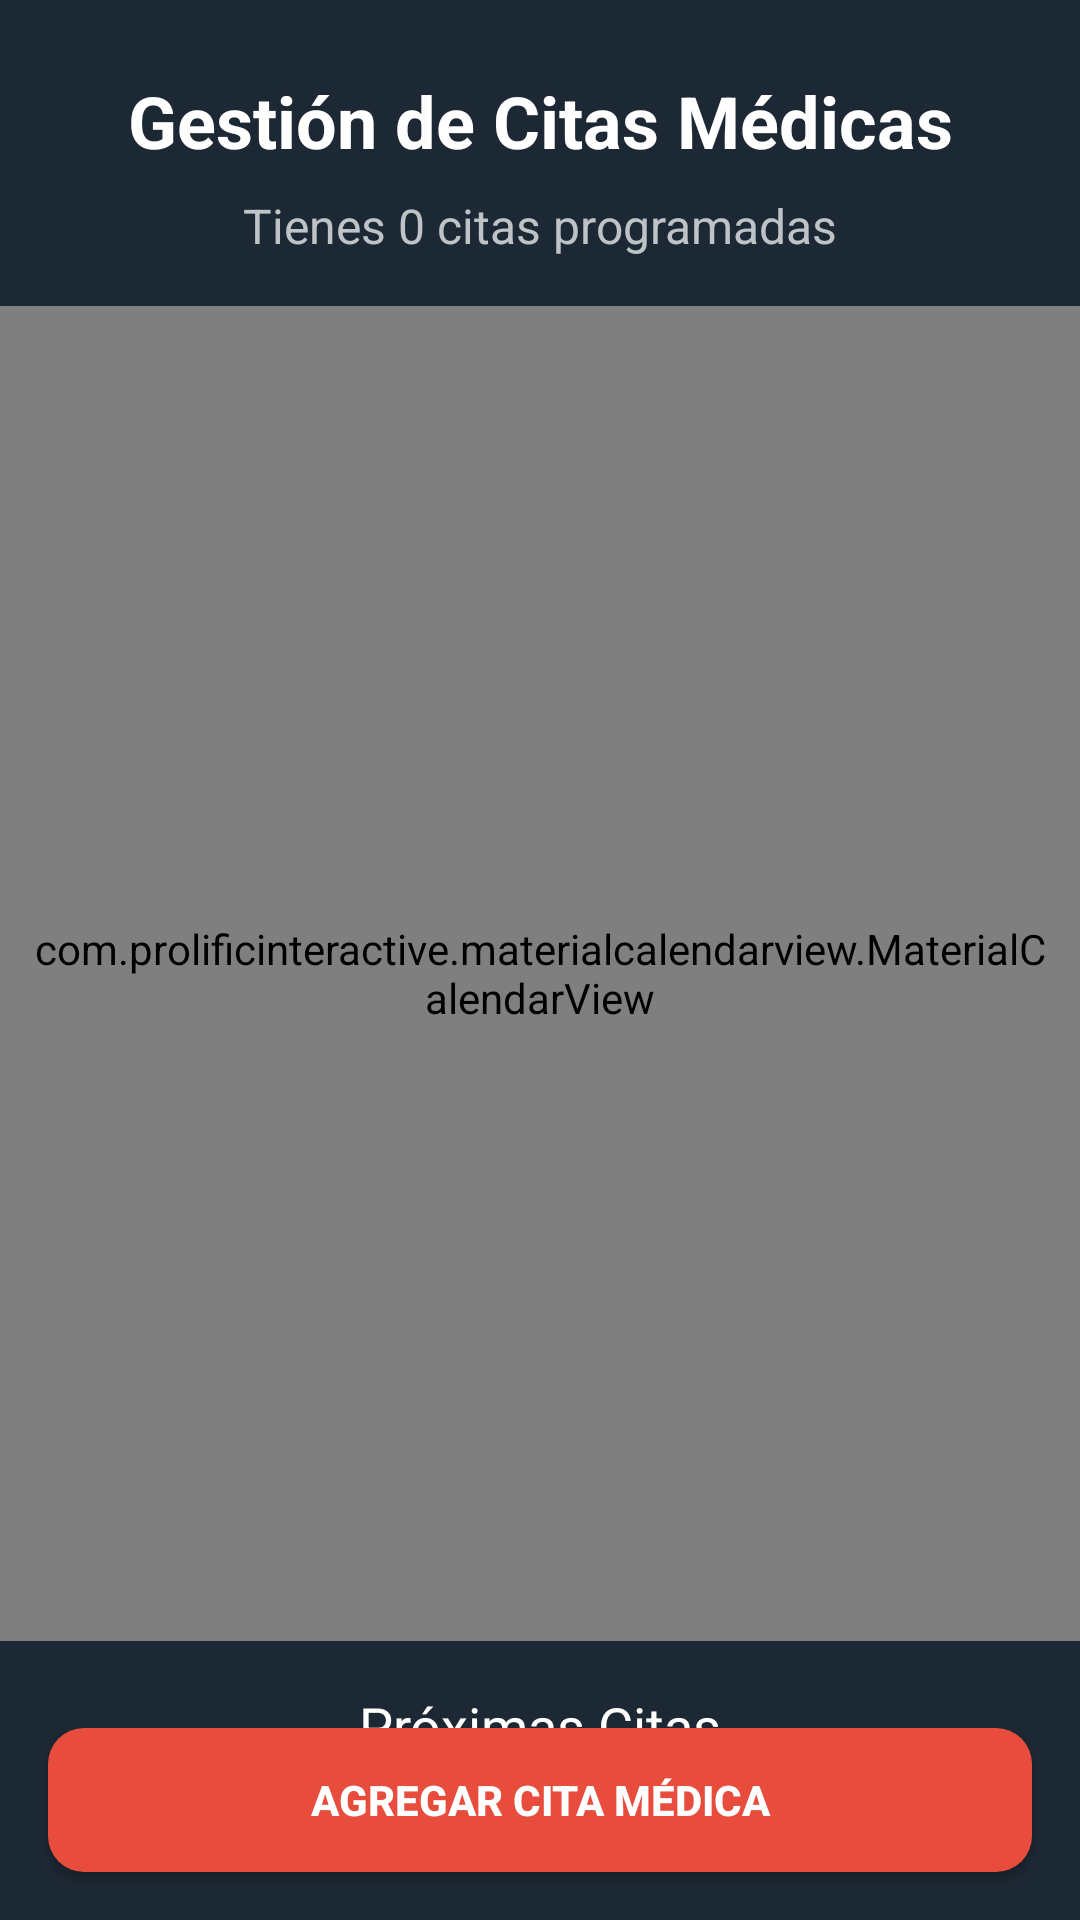

This screen was rendered from an Android layout file. Write that file and the resources it references.
<!-- AndroidManifest.xml: activity theme Theme.SilverDigital -->
<!-- res/layout/activity_citas_medicas.xml -->
<?xml version="1.0" encoding="utf-8"?>
<androidx.constraintlayout.widget.ConstraintLayout
    xmlns:android="http://schemas.android.com/apk/res/android"
    xmlns:app="http://schemas.android.com/apk/res-auto"
    xmlns:tools="http://schemas.android.com/tools"
    android:layout_width="match_parent"
    android:layout_height="match_parent"
    android:background="@color/background_dark">

    
    <TextView
        android:id="@+id/tvTitle"
        android:layout_width="wrap_content"
        android:layout_height="wrap_content"
        android:layout_marginTop="24dp"
        android:layout_marginStart="16dp"
        android:layout_marginEnd="16dp"
        android:text="Gestión de Citas Médicas"
        android:textColor="@color/white"
        android:textSize="24sp"
        android:textStyle="bold"
        app:layout_constraintTop_toTopOf="parent"
        app:layout_constraintStart_toStartOf="parent"
        app:layout_constraintEnd_toEndOf="parent" />

    <TextView
        android:id="@+id/tvSubtitle"
        android:layout_width="wrap_content"
        android:layout_height="wrap_content"
        android:layout_marginTop="8dp"
        android:text="Tienes 0 citas programadas"
        android:textColor="@color/gray"
        android:textSize="16sp"
        app:layout_constraintTop_toBottomOf="@id/tvTitle"
        app:layout_constraintStart_toStartOf="parent"
        app:layout_constraintEnd_toEndOf="parent" />

    
    <com.prolificinteractive.materialcalendarview.MaterialCalendarView
        android:id="@+id/calendarView"
        android:layout_width="@dimen/layout_width_calendario"
        android:layout_height="@dimen/layout_height_calendario"
        android:layout_marginTop="16dp"
        android:background="@color/white"
        android:padding="10dp"
        app:layout_constraintEnd_toEndOf="parent"
        app:layout_constraintStart_toStartOf="parent"
        app:layout_constraintTop_toBottomOf="@id/tvSubtitle" />

    
    <TextView
        android:id="@+id/tvUpcomingAppointments"
        android:layout_width="wrap_content"
        android:layout_height="wrap_content"
        android:layout_marginTop="16dp"
        android:text="Próximas Citas"
        android:textColor="@color/white"
        android:textSize="18sp"
        app:layout_constraintTop_toBottomOf="@id/calendarView"
        app:layout_constraintStart_toStartOf="parent"
        app:layout_constraintEnd_toEndOf="parent" />

    <androidx.recyclerview.widget.RecyclerView
        android:id="@+id/rvAppointments"
        android:layout_width="0dp"
        android:layout_height="0dp"
        android:layout_marginTop="8dp"
        android:layout_marginStart="16dp"
        android:layout_marginEnd="16dp"
        app:layout_constraintTop_toBottomOf="@id/tvUpcomingAppointments"
        app:layout_constraintStart_toStartOf="parent"
        app:layout_constraintEnd_toEndOf="parent"
        app:layout_constraintBottom_toTopOf="@id/btnAddAppointment" />

    
    <Button
        android:id="@+id/btnAddAppointment"
        android:layout_width="0dp"
        android:layout_height="wrap_content"
        android:text="Agregar Cita Médica"
        android:textColor="@color/white"
        android:textStyle="bold"
        android:background="@drawable/rounded_button_red"
        android:layout_margin="16dp"
        app:layout_constraintStart_toStartOf="parent"
        app:layout_constraintEnd_toEndOf="parent"
        app:layout_constraintBottom_toBottomOf="parent" />

</androidx.constraintlayout.widget.ConstraintLayout>
<!-- resources referenced by this layout -->
<resources>
  <color name="background_dark">#1C2833</color>
  <color name="gray">#BDC3C7</color>
  <color name="white">#FFFFFF</color>
  <dimen name="layout_height_calendario">3in</dimen>
  <dimen name="layout_width_calendario">0dp</dimen>
  <!-- drawable rounded_button_red (drawable) -->
  <?xml version="1.0" encoding="utf-8"?>
  <shape xmlns:android="http://schemas.android.com/apk/res/android">
      <solid android:color="@color/accessible_red" />
      <corners android:radius="12dp" />
      <padding
          android:left="16dp"
          android:right="16dp"
          android:top="8dp"
          android:bottom="8dp" />
  </shape>
  <style name="Theme.SilverDigital" parent="Theme.AppCompat.Light.NoActionBar">
          
          <item name="android:windowBackground">@color/background_color</item>
          
          <item name="android:textColor">@color/primary_text</item>
          
          <item name="colorPrimary">@color/primaryColor</item>
          <item name="colorPrimaryDark">@color/background_dark</item>
          <item name="colorAccent">@color/purple_40</item>
      </style>
  <color name="accessible_red">#E74C3C</color>
  <color name="background_color">#F4F9FF</color>
  <color name="primary_text">#2C3E50</color>
</resources>
